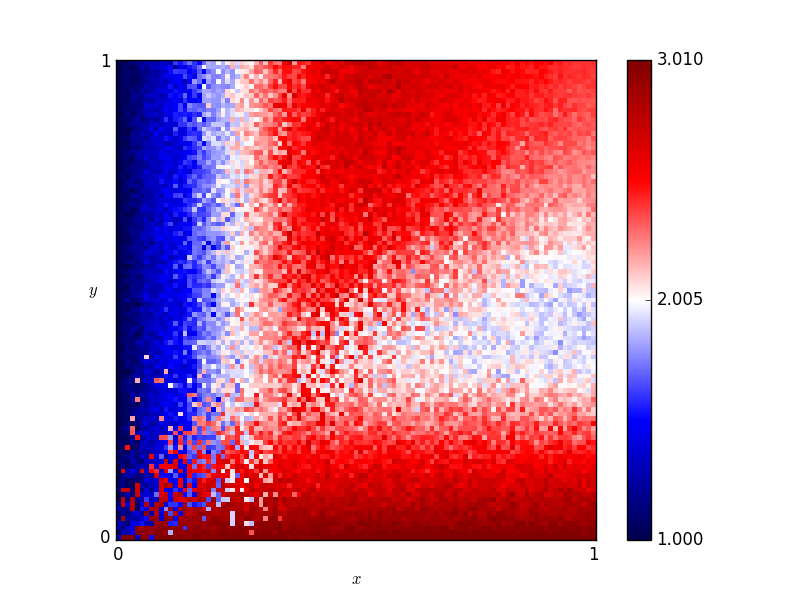

Values plotted in this chart, from the file beside it:
x, y, score
0.46, 0.76, 2.675
0.54, 0.86, 2.57
0.16, 0.19, 2.38
0.61, 0.18, 2.35
0.82, 0.41, 2.17
0.72, 0.66, 2.41
0.63, 0.37, 2.075
0.41, 0.28, 2.255
0.16, 0.44, 1.6
0.8, 0.33, 2.23
0.84, 0.23, 2.23
0.25, 0.48, 2.28
0.62, 0.7, 2.355
0.78, 0.28, 2.26
0.03, 0.68, 1.06
0.57, 0.0, 3.01
0.69, 0.37, 2.03
0.46, 0.05, 2.86
0.65, 0.03, 2.92
0.56, 0.8, 2.63
0.28, 0.44, 1.87
0.65, 0.0, 3.01
0.57, 0.1, 2.59
0.44, 0.29, 2.545
0.63, 0.49, 2.14
0.26, 0.03, 2.93
0.92, 0.27, 2.335
0.69, 0.35, 2.005
0.79, 0.78, 2.51
0.3, 0.26, 2.15
0.98, 0.54, 1.975
0.25, 0.62, 1.94
0.55, 0.43, 2.06
0.19, 0.06, 1.855
0.14, 0.65, 1.54
0.09, 0.65, 1.38
0.92, 1.0, 2.43
0.51, 0.43, 2.055
0.36, 0.66, 2.395
0.33, 0.92, 2.34
0.01, 0.93, 1.1
0.25, 0.81, 1.9
0.9, 0.46, 1.89
0.3, 0.12, 2.59
0.87, 0.59, 1.985
0.8, 0.75, 2.29
0.93, 0.2, 2.59
0.34, 0.41, 2.42
0.05, 0.48, 1.325
0.9, 0.12, 2.77
0.59, 0.65, 2.395
0.72, 0.62, 2.06
0.29, 0.87, 2.32
0.02, 0.72, 1.04
0.8, 0.35, 1.81
0.09, 0.22, 1.37
0.05, 0.61, 1.21
0.49, 0.38, 2.585
0.62, 0.21, 2.38
0.79, 0.55, 2.175
... 10,141 more rows
